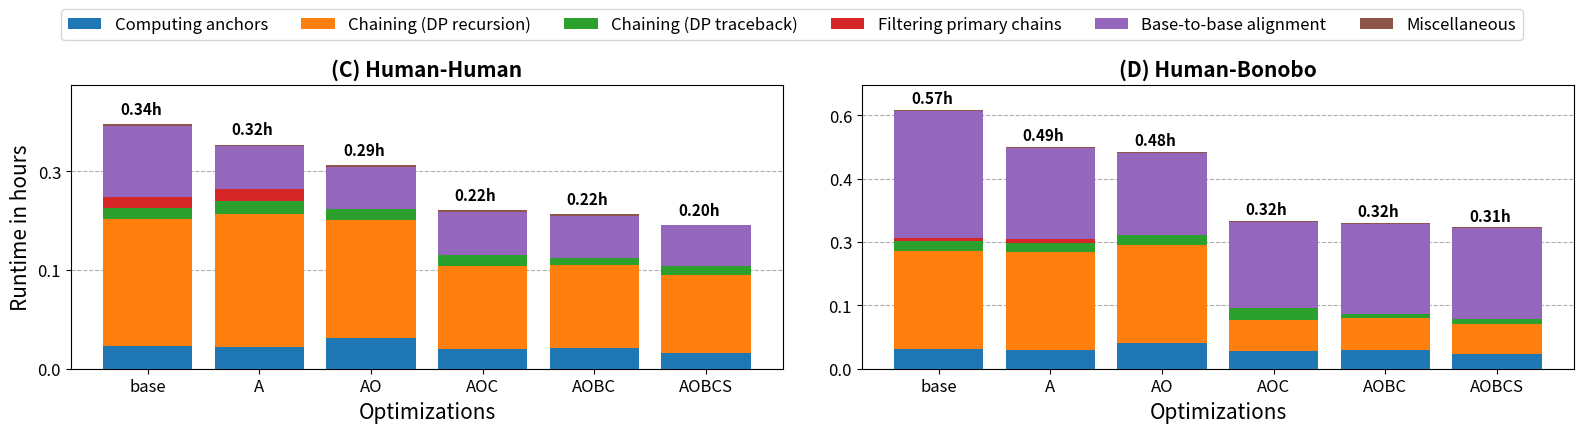

Write the Python code that produced this figure.
import matplotlib.pyplot as plt
import numpy as np
import seaborn as sns

plt.rcParams.update({'font.size': 12})  # Base font size scaled by 1.2

# Data for the first part (human) with the updated categories
categories = ['Computing anchors', 'Chaining (DP recursion)', 'Chaining (DP traceback)', 'Filtering primary chains', 'Base-to-base alignment', 'Miscellaneous']
runtime_human = [1237.404, 1135.931, 1032.298, 801.616, 783.492, 727.938]  # Runtime in hours for human

# Apply the mapping to shorten the values
value_mm2_human = np.array([0.091, 0.322 + 0.198, 0.025 + 0.021, 0.048, 0.289, 0.007]) * runtime_human[0]
value_mm2_avx_human = np.array([0.095, 0.366 + 0.230, 0.030 + 0.025, 0.055, 0.191, 0.008]) * runtime_human[1]
value_mm2_avx_olp_human = np.array([0.150, 0.366 + 0.213, 0.028 + 0.026, 0.001, 0.206, 0.010]) * runtime_human[2]
value_mm2_hap_chain_human = np.array([0.125, 0.273 + 0.250, 0.039 + 0.032, 0.001, 0.268, 0.013]) * runtime_human[3]
value_mm2_hap_chain_btk_human = np.array([0.131, 0.280 + 0.257, 0.026 + 0.023, 0.001, 0.270, 0.013]) * runtime_human[4]
value_mm2_hap_chain_btk_sort_human = np.array([0.112, 0.274 + 0.268, 0.032 + 0.029, 0.001, 0.283, 0.003]) * runtime_human[5]
data_human = np.array([value_mm2_human, value_mm2_avx_human, value_mm2_avx_olp_human, value_mm2_hap_chain_human, value_mm2_hap_chain_btk_human, value_mm2_hap_chain_btk_sort_human])

# Data for the second part (primates) with the updated categories
runtime_primates = [2040.404, 1752.056, 1715.094, 1167.523, 1152.008, 1116.460]  # Runtime in hours for primates
value_mm2_primates = np.array([0.078, 0.256 + 0.123, 0.020 + 0.017, 0.012, 0.490, 0.005]) * runtime_primates[0]
value_mm2_avx_primates = np.array([0.084, 0.295 + 0.146, 0.022 + 0.019, 0.017, 0.412, 0.005]) * runtime_primates[1]
value_mm2_olp_primates = np.array([0.118, 0.305 + 0.148, 0.023 + 0.022, 0.000, 0.377, 0.007]) * runtime_primates[2]
value_mm2_hap_chain_primates = np.array([0.123, 0.114 + 0.092, 0.042 + 0.039, 0.001, 0.579, 0.010]) * runtime_primates[3]
value_mm2_hap_chain_btk_primates = np.array([0.127, 0.124 + 0.097, 0.016 + 0.012, 0.001, 0.613, 0.011]) * runtime_primates[4]
value_mm2_hap_chain_btk_sort_primates = np.array([0.106, 0.114 + 0.097, 0.019 + 0.015, 0.001, 0.646, 0.003]) * runtime_primates[5]
data_primates = np.array([value_mm2_primates, value_mm2_avx_primates, value_mm2_olp_primates, value_mm2_hap_chain_primates, value_mm2_hap_chain_btk_primates, value_mm2_hap_chain_btk_sort_primates])

# Create subplots
fig, (ax1, ax2) = plt.subplots(1, 2, figsize=(16, 4), sharey=False)

# Use a colormap for consistent colors
colors = sns.color_palette("tab10", len(categories))

# Plot bars for human data
bottom_human = np.zeros(len(runtime_human))
for i, category in enumerate(categories):
    ax1.bar(range(len(runtime_human)), data_human[:, i], bottom=bottom_human, label=category, color=colors[i], zorder=3)
    bottom_human += data_human[:, i]

# Add runtime labels for human
for i, v in enumerate(runtime_human):
    ax1.text(i - 0.25, bottom_human[i] + 50, f'{v/3600:.2f}h', color='black', fontweight='bold', fontsize=11)

# Plot bars for primates data
bottom_primates = np.zeros(len(runtime_primates))
for i, category in enumerate(categories):
    ax2.bar(range(len(runtime_primates)), data_primates[:, i], bottom=bottom_primates, color=colors[i], zorder=3)
    bottom_primates += data_primates[:, i]

# Add runtime labels for primates
for i, v in enumerate(runtime_primates):
    ax2.text(i - 0.25, bottom_primates[i] + 50, f'{v/3600:.2f}h', color='black', fontweight='bold', fontsize=11)

# Set titles for both subplots
ax1.set_title('(C) Human-Human', fontsize=15, fontweight='bold')
ax2.set_title('(D) Human-Bonobo', fontsize=15, fontweight='bold')

# Set y-axis labels
ax1.set_ylabel('Runtime in hours', fontsize=15)
ax2.set_ylabel('  ', fontsize=15)

# Set x-tick labels for human and primates
ax1.set_xticks(range(len(runtime_human)))
ax1.set_xticklabels(['base', 'A', 'AO', 'AOC', 'AOBC', 'AOBCS'], rotation=0)

ax2.set_xticks(range(len(runtime_primates)))
ax2.set_xticklabels(['base', 'A', 'AO', 'AOC', 'AOBC', 'AOBCS'], rotation=0)

# Adjust y-limits to be non-normalized
ax1.set_ylim(0, max(bottom_human) + 200)
ax2.set_ylim(0, max(bottom_primates) + 200)

# add yticks as [runtime[0], runtime[1], runtime[2], ...]/3600
ax1.set_yticks(range(0, int(max(bottom_human) + 100), 500))
ax1.set_yticklabels([f'{i/3600:.1f}' for i in range(0, int(max(bottom_human) + 100), 500)])
ax2.set_yticks(range(0, int(max(bottom_primates) + 100), 500))
ax2.set_yticklabels([f'{i/3600:.1f}' for i in range(0, int(max(bottom_primates) + 100), 500)])

ax1.grid(axis='y', linestyle='--', zorder=0)
ax2.grid(axis='y', linestyle='--', zorder=0)

# set xlabel for both subplots as 'Optimizations'
ax1.set_xlabel('Optimizations', fontsize=15)
ax2.set_xlabel('Optimizations', fontsize=15)

# Adding a shared legend at the top
fig.legend(categories, loc='upper center', bbox_to_anchor=(0.5, 1.10), fontsize=12, ncol=6)
plt.tight_layout()
plt.savefig('combined_human_primates_rt1.pdf', bbox_inches='tight', format='pdf', dpi=1200)
